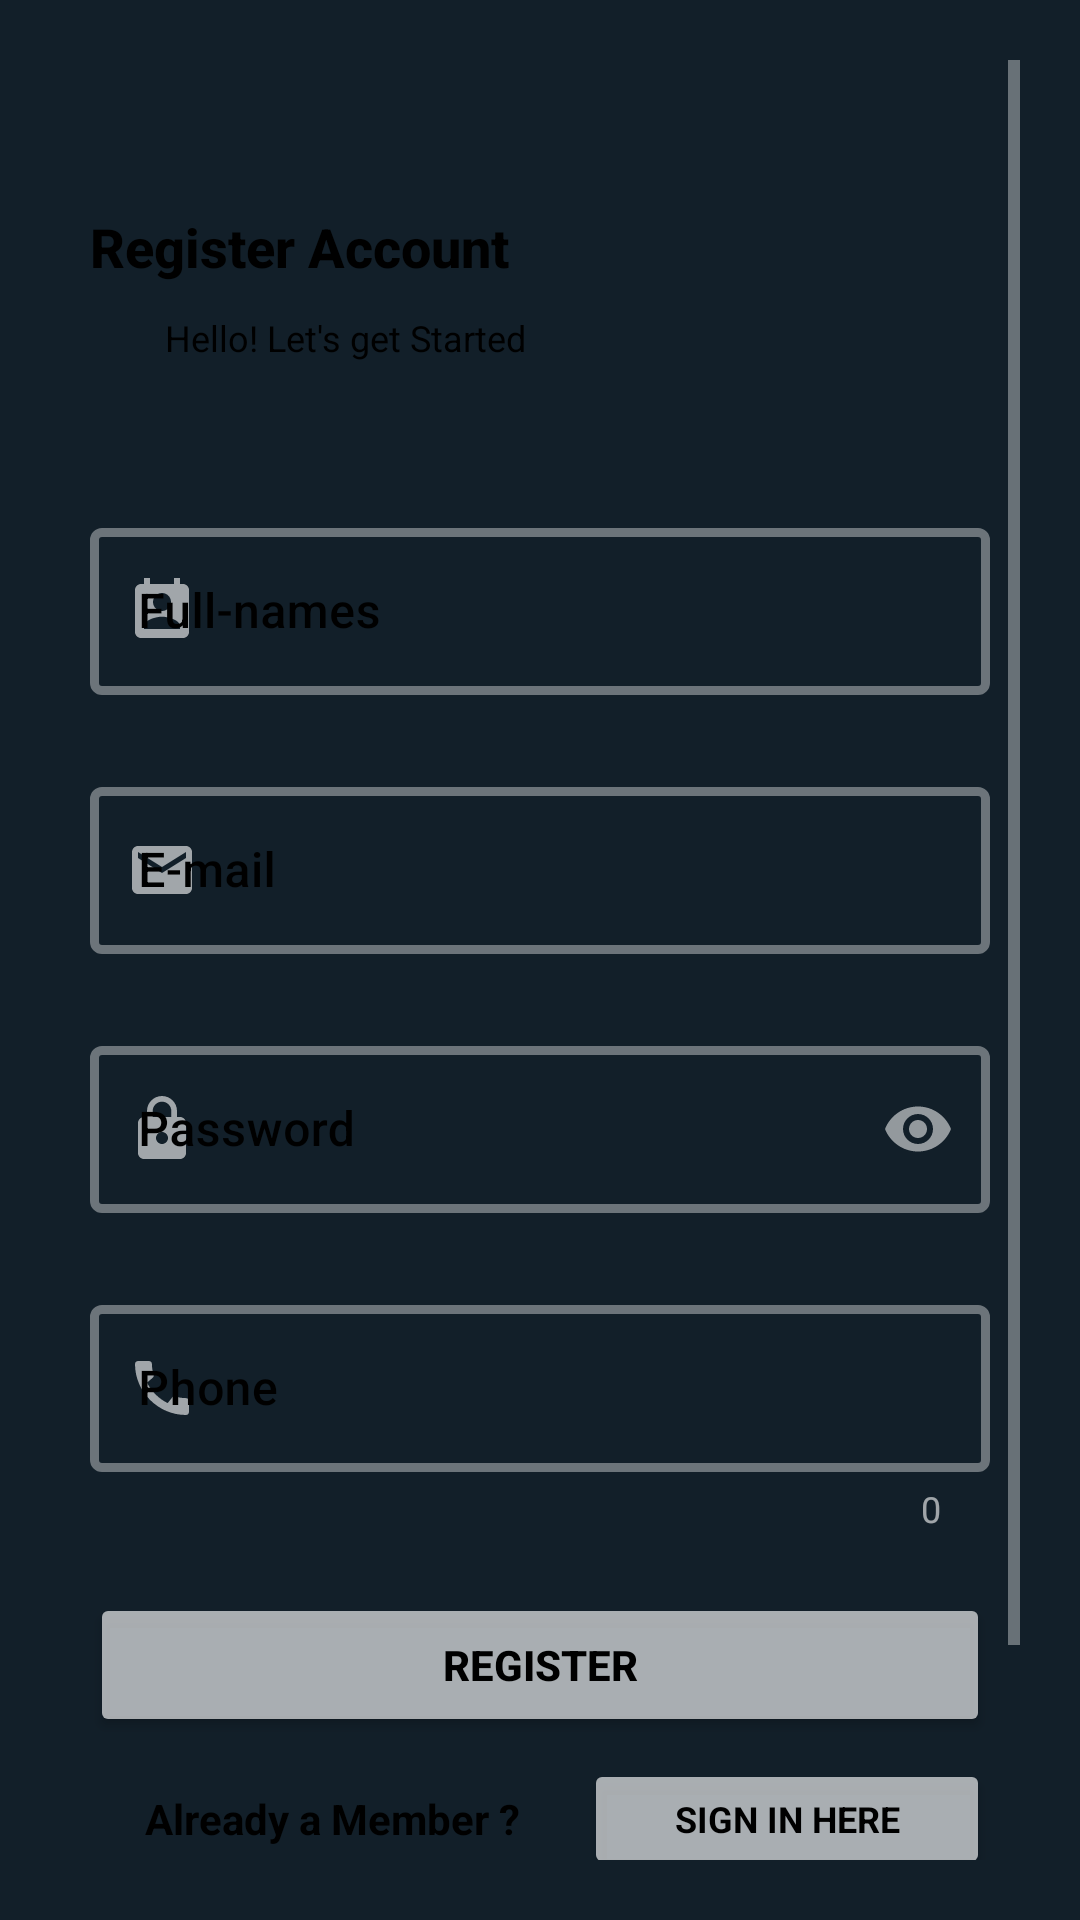

This screen was rendered from an Android layout file. Write that file and the resources it references.
<!-- AndroidManifest.xml: application theme Theme.FirestoreApp -->
<!-- res/layout/activity_main.xml -->
<?xml version="1.0" encoding="utf-8"?>
<ScrollView xmlns:android="http://schemas.android.com/apk/res/android"
    xmlns:app="http://schemas.android.com/apk/res-auto"
    xmlns:tools="http://schemas.android.com/tools"
    android:layout_width="match_parent"
    android:layout_height="match_parent"
    android:padding="20dp"
    tools:context=".MainActivity">

    <LinearLayout
        android:layout_width="match_parent"
        android:layout_height="wrap_content"
        android:padding="10dp"
        android:orientation="vertical">

        <TextView
            android:layout_marginTop="40dp"
            android:id="@+id/sign_up_account_text"
            android:layout_width="match_parent"
            android:layout_height="wrap_content"
            android:fontFamily="sans-serif-medium"
            android:paddingBottom="10dp"
            android:textStyle="bold"
            android:text="Register Account"
            android:textColor="@color/black"
            android:textSize="18sp"
            app:drawableStartCompat="@drawable/ic_account_black" />

        <TextView
            android:id="@+id/hello_text"
            android:layout_width="match_parent"
            android:layout_height="wrap_content"
            android:fontFamily="sans-serif"
            android:paddingStart="25dp"
            android:text="Hello! Let's get Started"
            android:textColor="@color/black"
            android:textSize="12sp"
            tools:ignore="RtlSymmetry" />

        <com.google.android.material.textfield.TextInputLayout
            android:id="@+id/fullnames"
            android:layout_width="match_parent"
            android:layout_height="wrap_content"
            android:hint="Full-names"
            android:textColorHint="@color/black"
            android:layout_marginTop="50dp"
            app:boxStrokeWidth="3dp"
            app:errorEnabled="true"
            app:startIconDrawable="@drawable/ic_baseline_full_names"
            style="@style/Widget.MaterialComponents.TextInputLayout.OutlinedBox">

            <com.google.android.material.textfield.TextInputEditText
                android:layout_width="match_parent"
                android:layout_height="wrap_content"
                android:textColorHint="@color/black"
                android:fontFamily="sans-serif-medium"
                android:inputType="text"
                />

        </com.google.android.material.textfield.TextInputLayout>
        <com.google.android.material.textfield.TextInputLayout
            android:id="@+id/email"
            android:layout_width="match_parent"
            android:layout_height="wrap_content"
            android:hint="E-mail"
            android:textColorHint="@color/black"
            android:layout_marginTop="5dp"
            app:boxStrokeWidth="3dp"
            app:errorEnabled="true"
            app:startIconDrawable="@drawable/ic_baseline_email_24"
            style="@style/Widget.MaterialComponents.TextInputLayout.OutlinedBox">

            <com.google.android.material.textfield.TextInputEditText
                android:layout_width="match_parent"
                android:layout_height="wrap_content"
                android:textColorHint="@color/black"
                android:fontFamily="sans-serif-medium"
                android:inputType="text"
                />

        </com.google.android.material.textfield.TextInputLayout>
        <com.google.android.material.textfield.TextInputLayout
            android:id="@+id/password"
            android:layout_width="match_parent"
            android:layout_height="wrap_content"
            android:hint="Password"
            android:textColorHint="@color/black"
            android:layout_marginTop="5dp"
            app:boxStrokeWidth="3dp"
            app:errorEnabled="true"
            app:passwordToggleEnabled="true"
            app:startIconDrawable="@drawable/ic_baseline_lock_24"
            style="@style/Widget.MaterialComponents.TextInputLayout.OutlinedBox">

            <com.google.android.material.textfield.TextInputEditText
                android:layout_width="match_parent"
                android:layout_height="wrap_content"
                android:textColorHint="@color/black"
                android:inputType="textPassword"
                android:fontFamily="sans-serif-medium"
                />

        </com.google.android.material.textfield.TextInputLayout>
        <com.google.android.material.textfield.TextInputLayout
            android:id="@+id/phone"
            android:layout_width="match_parent"
            android:layout_height="wrap_content"
            android:hint="Phone"
            android:textColorHint="@color/black"
            app:boxStrokeWidth="3dp"
            android:layout_marginTop="5dp"
            app:errorEnabled="true"
            app:prefixText="+27 "
            app:counterEnabled="true"
            app:startIconDrawable="@drawable/ic_baseline_call_24"
            style="@style/Widget.MaterialComponents.TextInputLayout.OutlinedBox">

            <com.google.android.material.textfield.TextInputEditText
                android:layout_width="match_parent"
                android:layout_height="wrap_content"
                android:textColorHint="@color/black"
                android:inputType="number"
                android:fontFamily="sans-serif-medium"
                />

        </com.google.android.material.textfield.TextInputLayout>

        <Button
            android:id="@+id/registerUser"
            android:layout_width="match_parent"
            android:layout_height="wrap_content"
            android:layout_marginTop="20dp"
            android:text="register"
            android:fontFamily="sans-serif-medium"
            android:textSize="14sp"
            android:textColor="@color/black"
            android:backgroundTint="#A3FFFFFF"
            android:textStyle="bold"/>

        <LinearLayout
            android:layout_width="match_parent"
            android:layout_height="match_parent"
            android:orientation="horizontal">

            <TextView
                android:layout_width="wrap_content"
                android:layout_height="match_parent"
                android:text="Already a Member ? "
                android:textSize="14sp"
                android:textColor="@color/black"
                android:textStyle="bold"
                android:fontFamily="sans-serif"
                android:layout_gravity="center"
                android:gravity="center"
                android:layout_weight="1"
                android:layout_marginTop="5dp"/>

            <Button
                android:id="@+id/signButton"
                android:layout_width="wrap_content"
                android:layout_height="40dp"
                android:layout_gravity="center"
                android:layout_marginTop="5dp"
                android:layout_weight="1"
                android:backgroundTint="#A3FFFFFF"
                android:fontFamily="sans-serif"
                android:text="sign in here"
                android:textAlignment="center"
                android:textColor="@color/black"
                android:textSize="12sp"
                android:textStyle="bold"
                tools:ignore="TouchTargetSizeCheck" />

        </LinearLayout>

        <ProgressBar
            android:id="@+id/progressBar"
            style="?android:attr/progressBarStyleLarge"
            android:layout_width="match_parent"
            android:layout_height="wrap_content"
            android:visibility="gone"
            android:layout_marginTop="5dp"/>

        <TextView
            android:layout_marginTop="40dp"
            android:layout_gravity="bottom"
            android:gravity="center_horizontal"
            android:layout_width="match_parent"
            android:layout_height="wrap_content"
            android:textSize="10sp"
            android:text="*By registering to this App you are agreeing to our terms and conditions"
            android:textColor="@color/black"
            tools:ignore="SmallSp" />
        <TextView
            android:layout_gravity="bottom"
            android:gravity="center_horizontal"
            android:layout_width="match_parent"
            android:layout_height="wrap_content"
            android:textSize="10sp"
            android:text="This App is developed by a University of Limpopo Student"
            android:textColor="@color/black"
            tools:ignore="SmallSp" />
        <TextView
            android:layout_gravity="bottom"
            android:gravity="center_horizontal"
            android:layout_width="match_parent"
            android:layout_height="wrap_content"
            android:textSize="10sp"
            android:text="Makhubele Sacramento"
            android:textColor="@color/black"
            tools:ignore="SmallSp" />

    </LinearLayout>

</ScrollView>
<!-- resources referenced by this layout -->
<resources>
  <color name="black">#FF000000</color>
  <!-- drawable ic_baseline_call_24 (drawable-v24) -->
  <vector android:height="24dp" android:tint="#365880"
      android:viewportHeight="24" android:viewportWidth="24"
      android:width="24dp" xmlns:android="http://schemas.android.com/apk/res/android">
      <path android:fillColor="@android:color/white" android:pathData="M20.01,15.38c-1.23,0 -2.42,-0.2 -3.53,-0.56 -0.35,-0.12 -0.74,-0.03 -1.01,0.24l-1.57,1.97c-2.83,-1.35 -5.48,-3.9 -6.89,-6.83l1.95,-1.66c0.27,-0.28 0.35,-0.67 0.24,-1.02 -0.37,-1.11 -0.56,-2.3 -0.56,-3.53 0,-0.54 -0.45,-0.99 -0.99,-0.99H4.19C3.65,3 3,3.24 3,3.99 3,13.28 10.73,21 20.01,21c0.71,0 0.99,-0.63 0.99,-1.18v-3.45c0,-0.54 -0.45,-0.99 -0.99,-0.99z"/>
  </vector>
  <!-- drawable ic_baseline_email_24 (drawable-v24) -->
  <vector android:height="24dp" android:tint="#365880"
      android:viewportHeight="24" android:viewportWidth="24"
      android:width="24dp" xmlns:android="http://schemas.android.com/apk/res/android">
      <path android:fillColor="@android:color/white" android:pathData="M20,4L4,4c-1.1,0 -1.99,0.9 -1.99,2L2,18c0,1.1 0.9,2 2,2h16c1.1,0 2,-0.9 2,-2L22,6c0,-1.1 -0.9,-2 -2,-2zM20,8l-8,5 -8,-5L4,6l8,5 8,-5v2z"/>
  </vector>
  <!-- drawable ic_baseline_full_names (drawable-v24) -->
  <vector android:height="24dp" android:tint="#365880"
      android:viewportHeight="24" android:viewportWidth="24"
      android:width="24dp" xmlns:android="http://schemas.android.com/apk/res/android">
      <path android:fillColor="@android:color/white" android:pathData="M19,3h-1L18,1h-2v2L8,3L8,1L6,1v2L5,3c-1.11,0 -2,0.9 -2,2v14c0,1.1 0.89,2 2,2h14c1.1,0 2,-0.9 2,-2L21,5c0,-1.1 -0.9,-2 -2,-2zM12,6c1.66,0 3,1.34 3,3s-1.34,3 -3,3 -3,-1.34 -3,-3 1.34,-3 3,-3zM18,18L6,18v-1c0,-2 4,-3.1 6,-3.1s6,1.1 6,3.1v1z"/>
  </vector>
  <!-- drawable ic_baseline_lock_24 (drawable-v24) -->
  <vector android:height="24dp" android:tint="#365880"
      android:viewportHeight="24" android:viewportWidth="24"
      android:width="24dp" xmlns:android="http://schemas.android.com/apk/res/android">
      <path android:fillColor="@android:color/white" android:pathData="M18,8h-1L17,6c0,-2.76 -2.24,-5 -5,-5S7,3.24 7,6v2L6,8c-1.1,0 -2,0.9 -2,2v10c0,1.1 0.9,2 2,2h12c1.1,0 2,-0.9 2,-2L20,10c0,-1.1 -0.9,-2 -2,-2zM12,17c-1.1,0 -2,-0.9 -2,-2s0.9,-2 2,-2 2,0.9 2,2 -0.9,2 -2,2zM15.1,8L8.9,8L8.9,6c0,-1.71 1.39,-3.1 3.1,-3.1 1.71,0 3.1,1.39 3.1,3.1v2z"/>
  </vector>
  <style name="Theme.FirestoreApp" parent="Theme.MaterialComponents">
          
          <item name="android:windowBackground">#121F29</item>
          <item name="colorPrimary">@color/black</item>
          <item name="colorPrimaryVariant">@color/black</item>
          <item name="colorOnPrimary">@color/white</item>
          
          <item name="colorSecondary">@color/teal_200</item>
          <item name="colorSecondaryVariant">@color/teal_700</item>
          <item name="colorOnSecondary">@color/black</item>
          
          <item name="android:statusBarColor" tools:targetApi="l">@color/black</item>
          
      </style>
  <color name="white">#FFFFFFFF</color>
  <color name="teal_200">#FF03DAC5</color>
  <color name="teal_700">#FF018786</color>
</resources>
